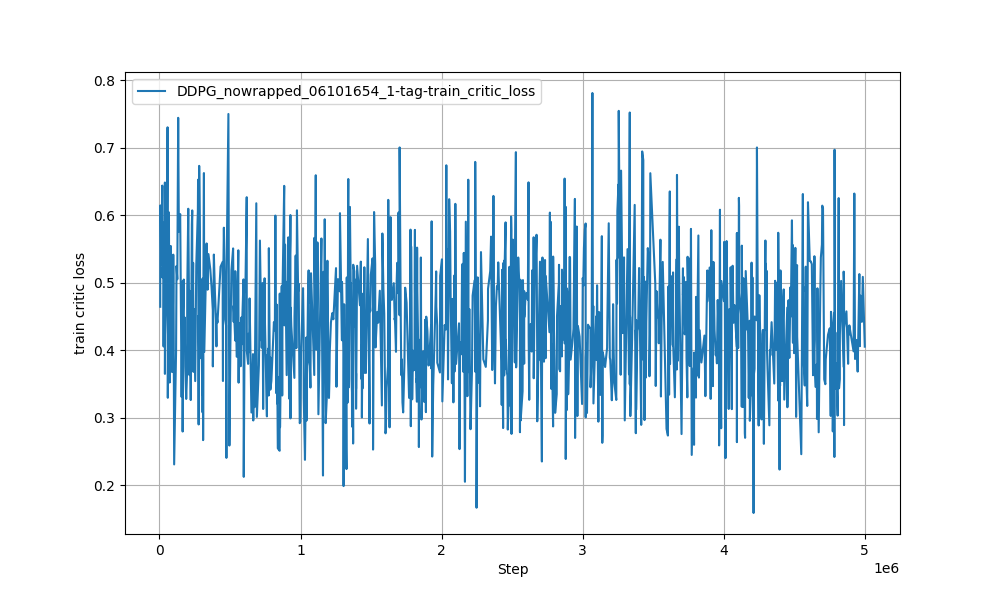

Source data for this figure (header and first rows):
Wall time, Step, Value
1718009717, 5436, 0.4643
1718009720, 5809, 0.6144
1718009749, 9037, 0.6119
1718009774, 11902, 0.5272
1718009846, 19850, 0.6439
1718009855, 20967, 0.5078
1718009923, 28704, 0.5361
1718009928, 29331, 0.4054
1718009950, 31954, 0.5889
1718009968, 34190, 0.4138
1718010006, 38539, 0.6484
1718010008, 38787, 0.3648
1718010017, 39786, 0.423
1718010130, 52609, 0.5124
1718010173, 57455, 0.7303
1718010189, 59195, 0.3294
1718010257, 66885, 0.6042
1718010306, 72234, 0.352
1718010314, 73105, 0.5542
1718010367, 79078, 0.5105
1718010382, 80690, 0.5542
1718010410, 83671, 0.5033
1718010458, 89003, 0.4362
1718010466, 89991, 0.3675
1718010517, 96086, 0.4724
1718010531, 97822, 0.5415
1718010548, 99936, 0.4932
1718010554, 100685, 0.4427
1718010581, 104163, 0.2306
1718010691, 117734, 0.3978
1718010719, 120966, 0.5247
1718010762, 126336, 0.505
1718010814, 132792, 0.7443
1718010856, 137508, 0.5758
1718010941, 146962, 0.6016
1718011029, 157047, 0.3306
1718011086, 163897, 0.5019
1718011089, 164268, 0.2793
1718011105, 166006, 0.3628
1718011109, 166506, 0.457
1718011161, 172480, 0.5046
1718011168, 173350, 0.4055
1718011211, 178835, 0.4484
1718011241, 182546, 0.3758
1718011301, 189638, 0.3277
1718011332, 193265, 0.3542
1718011348, 195256, 0.3637
1718011365, 197247, 0.4925
1718011424, 204221, 0.6096
1718011476, 210557, 0.4459
1718011495, 212794, 0.363
1718011504, 213914, 0.4878
1718011521, 215900, 0.4092
1718011524, 216274, 0.4186
1718011570, 221755, 0.326
1718011634, 229581, 0.5858
1718011658, 232317, 0.6071
1718011661, 232690, 0.456
1718011670, 233689, 0.4232
1718011711, 238660, 0.5294
... 940 more rows
